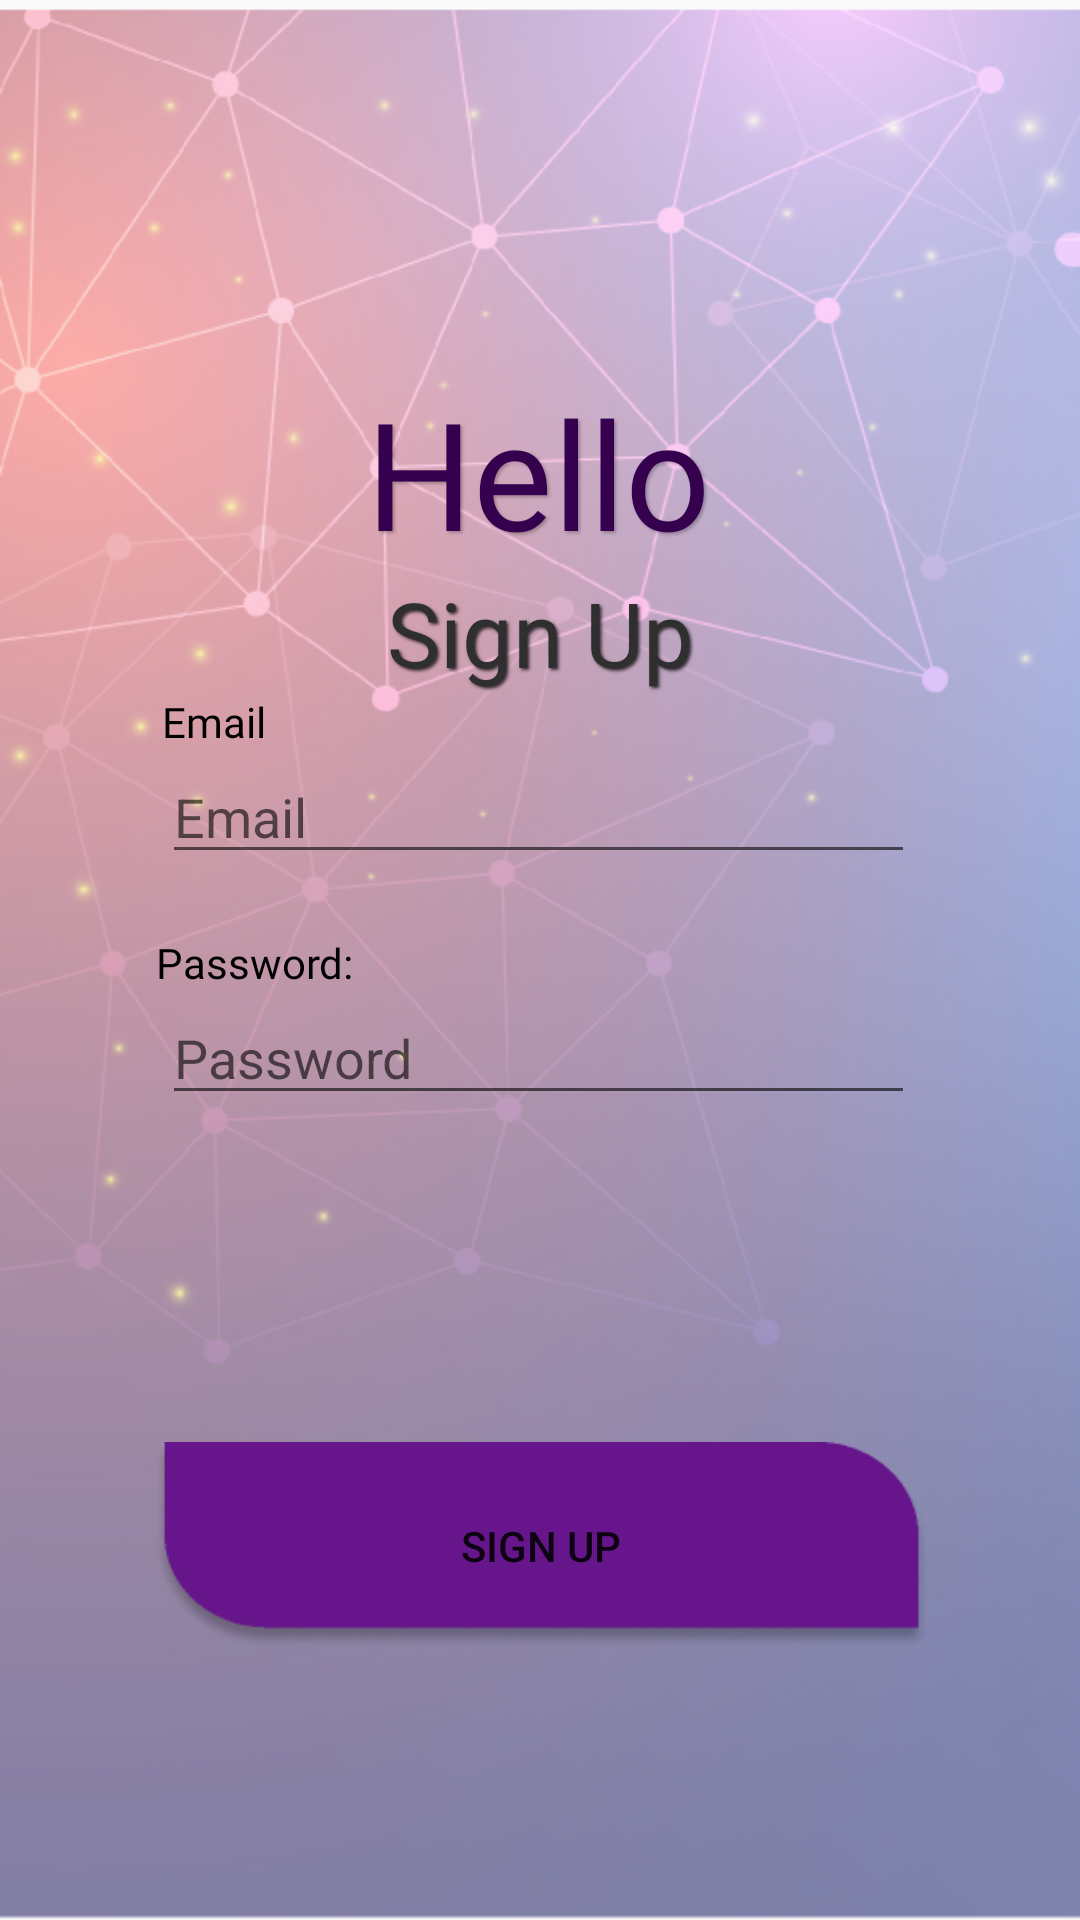

Layout XML and referenced resources for this Android screen:
<!-- AndroidManifest.xml: application theme AppTheme -->
<!-- res/layout/activity_registration.xml -->
<?xml version="1.0" encoding="utf-8"?>
<androidx.constraintlayout.widget.ConstraintLayout xmlns:android="http://schemas.android.com/apk/res/android"
    xmlns:app="http://schemas.android.com/apk/res-auto"
    xmlns:tools="http://schemas.android.com/tools"
    android:id="@+id/registration_main_layout"
    android:layout_width="match_parent"
    android:layout_height="match_parent"
    android:background="@drawable/sign_background"
    tools:context=".RegistrationActivity">


    <TextView
        android:id="@+id/hello_title"
        android:layout_width="wrap_content"
        android:layout_height="wrap_content"
        android:layout_marginTop="124dp"
        android:fontFamily="@font/carter_one"
        android:shadowColor="#40000000"
        android:shadowDx="2"
        android:shadowDy="2"
        android:shadowRadius="2"
        android:text="@string/hello"
        android:textColor="#35004e"
        android:textSize="50sp"
        android:visibility="visible"
        app:layout_constraintBottom_toBottomOf="parent"
        app:layout_constraintEnd_toEndOf="parent"
        app:layout_constraintHorizontal_bias="0.498"
        app:layout_constraintStart_toStartOf="parent"
        app:layout_constraintTop_toTopOf="parent"
        app:layout_constraintVertical_bias="0.0"
        tools:text="Hello" />

    <TextView
        android:id="@+id/sign_up_title"
        android:layout_width="wrap_content"
        android:layout_height="wrap_content"
        android:fontFamily="@font/carter_one"
        android:shadowColor="#b3000000"
        android:shadowDx="2"
        android:shadowDy="2"
        android:shadowRadius="2"
        android:text="@string/sign_up"
        android:textColor="#2f2f2f"
        android:textSize="30sp"
        android:visibility="visible"
        app:layout_constraintEnd_toEndOf="parent"
        app:layout_constraintStart_toStartOf="parent"
        app:layout_constraintTop_toBottomOf="@+id/hello_title"
        tools:text="Sign Up" />

    <TextView
        android:id="@+id/email_title"
        android:layout_width="wrap_content"
        android:layout_height="wrap_content"
        android:layout_marginStart="54dp"
        android:layout_marginLeft="54dp"
        android:fontFamily="@font/imprima"
        android:text="@string/email"
        android:textColor="#000000"
        android:textSize="14sp"
        app:layout_constraintStart_toStartOf="parent"
        app:layout_constraintTop_toBottomOf="@+id/sign_up_title"
        tools:ignore="MissingConstraints" />

    <EditText
        android:id="@+id/email_edit"
        android:layout_width="0dp"
        android:layout_height="wrap_content"
        android:layout_marginStart="54dp"
        android:layout_marginLeft="54dp"
        android:layout_marginEnd="55dp"
        android:layout_marginRight="55dp"
        android:ems="10"
        android:hint="@string/email"
        android:inputType="textEmailAddress"
        app:layout_constraintEnd_toEndOf="parent"
        app:layout_constraintHorizontal_bias="0.0"
        app:layout_constraintStart_toStartOf="parent"
        app:layout_constraintTop_toBottomOf="@+id/email_title"
        android:autofillHints="" />

    <TextView
        android:id="@+id/password_title"
        android:layout_width="0dp"
        android:layout_height="wrap_content"
        android:layout_marginStart="52dp"
        android:layout_marginLeft="54dp"
        android:layout_marginTop="20dp"
        android:layout_marginRight="55dp"
        android:fontFamily="@font/imprima"
        android:text="@string/password_"
        android:textColor="#000000"
        android:textSize="14sp"
        app:layout_constraintEnd_toEndOf="parent"
        app:layout_constraintHorizontal_bias="0.006"
        app:layout_constraintStart_toStartOf="parent"
        app:layout_constraintTop_toBottomOf="@+id/email_edit"
        tools:ignore="MissingConstraints"
        android:layout_marginEnd="55dp" />

    <EditText
        android:id="@+id/password_edit"
        android:layout_width="0dp"
        android:layout_height="wrap_content"
        android:layout_marginStart="54dp"
        android:layout_marginLeft="54dp"
        android:layout_marginEnd="55dp"
        android:layout_marginRight="55dp"
        android:autofillHints="@string/password"
        android:ems="10"
        android:hint="@string/password"
        android:inputType="textPassword"
        app:layout_constraintEnd_toEndOf="parent"
        app:layout_constraintHorizontal_bias="0.0"
        app:layout_constraintStart_toStartOf="parent"
        app:layout_constraintTop_toBottomOf="@+id/password_title" />


    <ProgressBar
        android:id="@+id/reg_progressbar"
        android:layout_width="wrap_content"
        android:layout_height="wrap_content"
        android:visibility="gone"
        app:layout_constraintBottom_toTopOf="@+id/registration_button"
        app:layout_constraintEnd_toEndOf="parent"
        app:layout_constraintStart_toStartOf="parent"
        app:layout_constraintTop_toBottomOf="@+id/password_title">

    </ProgressBar>

    <Button
        android:id="@+id/registration_button"
        android:layout_width="259dp"
        android:layout_height="69.4dp"
        android:layout_marginStart="51dp"
        android:layout_marginLeft="51dp"
        android:layout_marginTop="109dp"
        android:layout_marginEnd="50dp"
        android:layout_marginRight="50dp"
        android:background="@drawable/button_creat_user_backgrpund"
        android:onClick="onClick"
        android:text="@string/sign_up"
        android:textColor="@color/fui_bgGoogle"
        app:layout_constraintBottom_toBottomOf="parent"
        app:layout_constraintEnd_toEndOf="parent"
        app:layout_constraintHorizontal_bias="0.313"
        app:layout_constraintStart_toStartOf="parent"
        app:layout_constraintTop_toBottomOf="@+id/password_edit"
        app:layout_constraintVertical_bias="0.0" />


</androidx.constraintlayout.widget.ConstraintLayout>
<!-- resources referenced by this layout -->
<resources>
  <!-- drawable button_creat_user_backgrpund: png bitmap (drawable, 6457 bytes) -->
  <!-- drawable sign_background: png bitmap (drawable, 307288 bytes) -->
  <string name="email">Email</string>
  <string name="hello">Hello</string>
  <string name="password">Password</string>
  <string name="password_">Password:</string>
  <string name="sign_up">Sign Up</string>
  <style name="AppTheme" parent="Theme.AppCompat.Light.NoActionBar">
          
          <item name="colorPrimary">@color/colorPrimary</item>
          <item name="colorPrimaryDark">@color/colorPrimaryDark</item>
          <item name="colorAccent">@color/colorPrimary</item>
      </style>
  <color name="colorPrimary">#66158b</color>
  <color name="colorPrimaryDark">#00574B</color>
</resources>
